4-way image classification set "processed" from GitHub (Shayanthavi/Brain-Tumer-MRI-Classifier); label vocabulary: glioma, meningioma, no tumor, pituitary tumor.

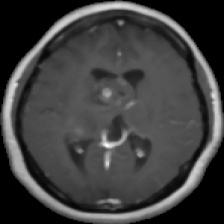
Label: glioma

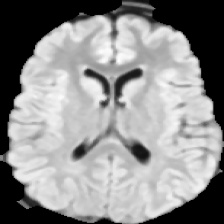
Label: no tumor

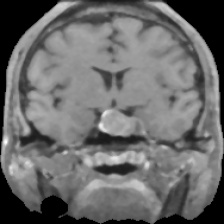
Label: pituitary tumor

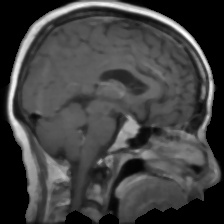
Label: pituitary tumor

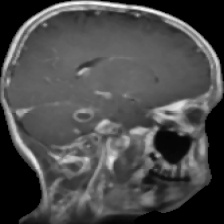
Label: glioma

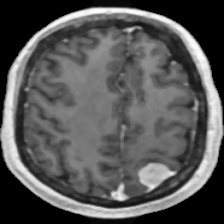
Label: meningioma
